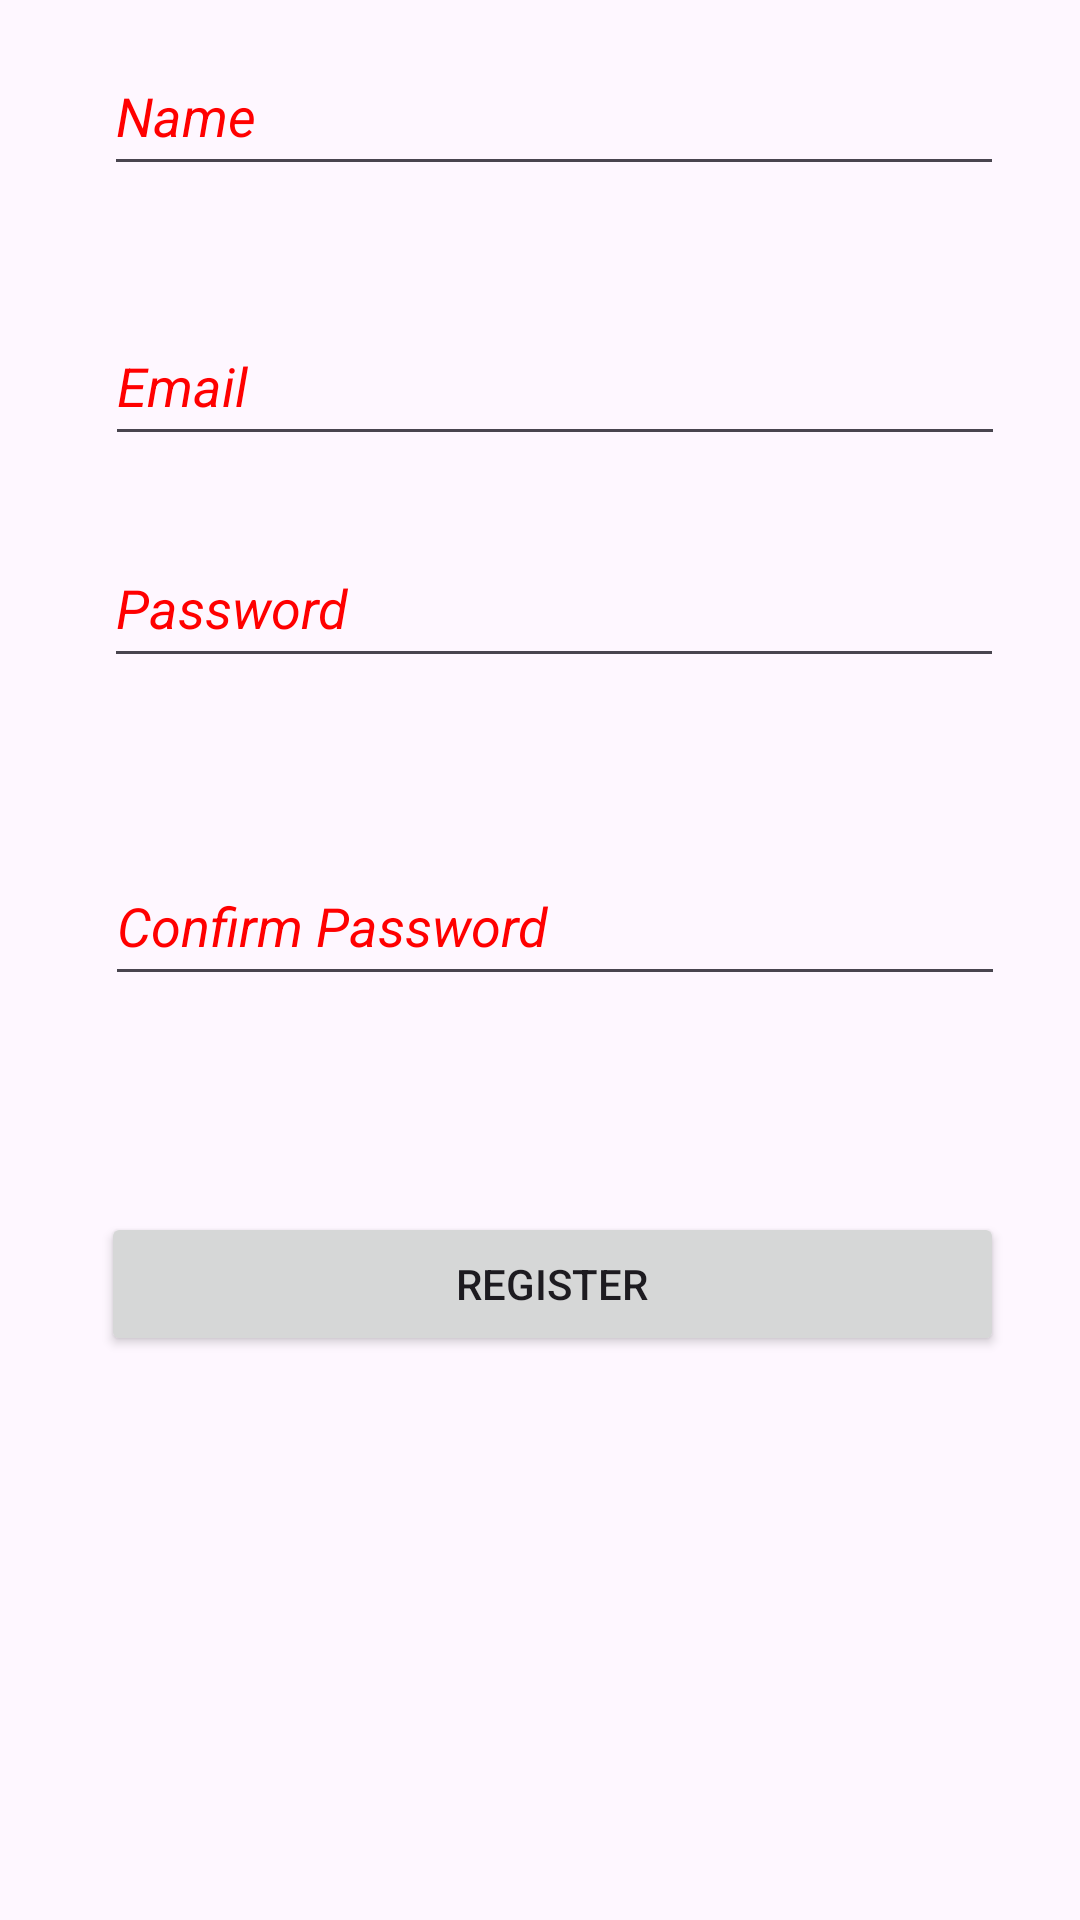

Layout XML and referenced resources for this Android screen:
<!-- AndroidManifest.xml: application theme Theme.MyFitraz -->
<!-- res/layout/activity_create.xml -->
<?xml version="1.0" encoding="utf-8"?>
<androidx.constraintlayout.widget.ConstraintLayout xmlns:android="http://schemas.android.com/apk/res/android"
    xmlns:app="http://schemas.android.com/apk/res-auto"
    xmlns:tools="http://schemas.android.com/tools"
    android:layout_width="match_parent"
    android:layout_height="match_parent"
    android:background="@drawable/first"
    tools:context=".create">


    <EditText
        android:id="@+id/name"
        android:layout_width="300dp"
        android:layout_height="50dp"
        android:layout_marginBottom="40dp"
        android:fadingEdge="horizontal"
        android:hint="Name"
        android:textColorHint="@color/hint_color"
        android:textStyle="italic"
        app:layout_constraintBottom_toTopOf="@+id/email"
        app:layout_constraintEnd_toEndOf="parent"
        app:layout_constraintHorizontal_bias="0.576"
        app:layout_constraintStart_toStartOf="parent" />

    <EditText
        android:id="@+id/email"
        android:layout_width="300dp"
        android:layout_height="50dp"
        android:layout_marginBottom="24dp"
        android:hint="Email"
        android:textColorHighlight="#A19090"
        android:textColorHint="@color/hint_color"
        android:textStyle="italic"
        app:layout_constraintBottom_toTopOf="@+id/makepass"
        app:layout_constraintEnd_toEndOf="parent"
        app:layout_constraintHorizontal_bias="0.585"
        app:layout_constraintStart_toStartOf="parent" />

    <EditText
        android:id="@+id/makepass"
        android:layout_width="300dp"
        android:layout_height="50dp"
        android:layout_marginBottom="56dp"
        android:hint="Password"
        android:inputType="textPassword"
        android:textColorHighlight="#A19090"
        android:textColorHint="@color/hint_color"
        android:textStyle="italic"
        app:layout_constraintBottom_toTopOf="@+id/confirmpass"
        app:layout_constraintEnd_toEndOf="parent"
        app:layout_constraintHorizontal_bias="0.576"
        app:layout_constraintStart_toStartOf="parent" />

    <EditText
        android:id="@+id/confirmpass"
        android:layout_width="300dp"
        android:layout_height="50dp"
        android:layout_marginBottom="72dp"
        android:hint="Confirm Password"
        android:inputType="textPassword"
        android:textColorHighlight="#A19090"
        android:textColorHint="@color/hint_color"
        android:textStyle="italic"
        app:layout_constraintBottom_toTopOf="@+id/registerButton"
        app:layout_constraintEnd_toEndOf="parent"
        app:layout_constraintHorizontal_bias="0.585"
        app:layout_constraintStart_toStartOf="parent" />

    <Button
        android:id="@+id/registerButton"
        android:layout_width="301dp"
        android:layout_height="48dp"
        android:layout_marginBottom="188dp"
        android:text="Register"
        app:layout_constraintBottom_toBottomOf="parent"
        app:layout_constraintEnd_toEndOf="parent"
        app:layout_constraintHorizontal_bias="0.572"
        app:layout_constraintStart_toStartOf="parent" />

</androidx.constraintlayout.widget.ConstraintLayout>
<!-- resources referenced by this layout -->
<resources>
  <color name="hint_color">#FF0000</color>
  <style name="Theme.MyFitraz" parent="Base.Theme.MyFitraz" />
  <style name="Base.Theme.MyFitraz" parent="Theme.Material3.DayNight.NoActionBar">
          
          
      </style>
</resources>
